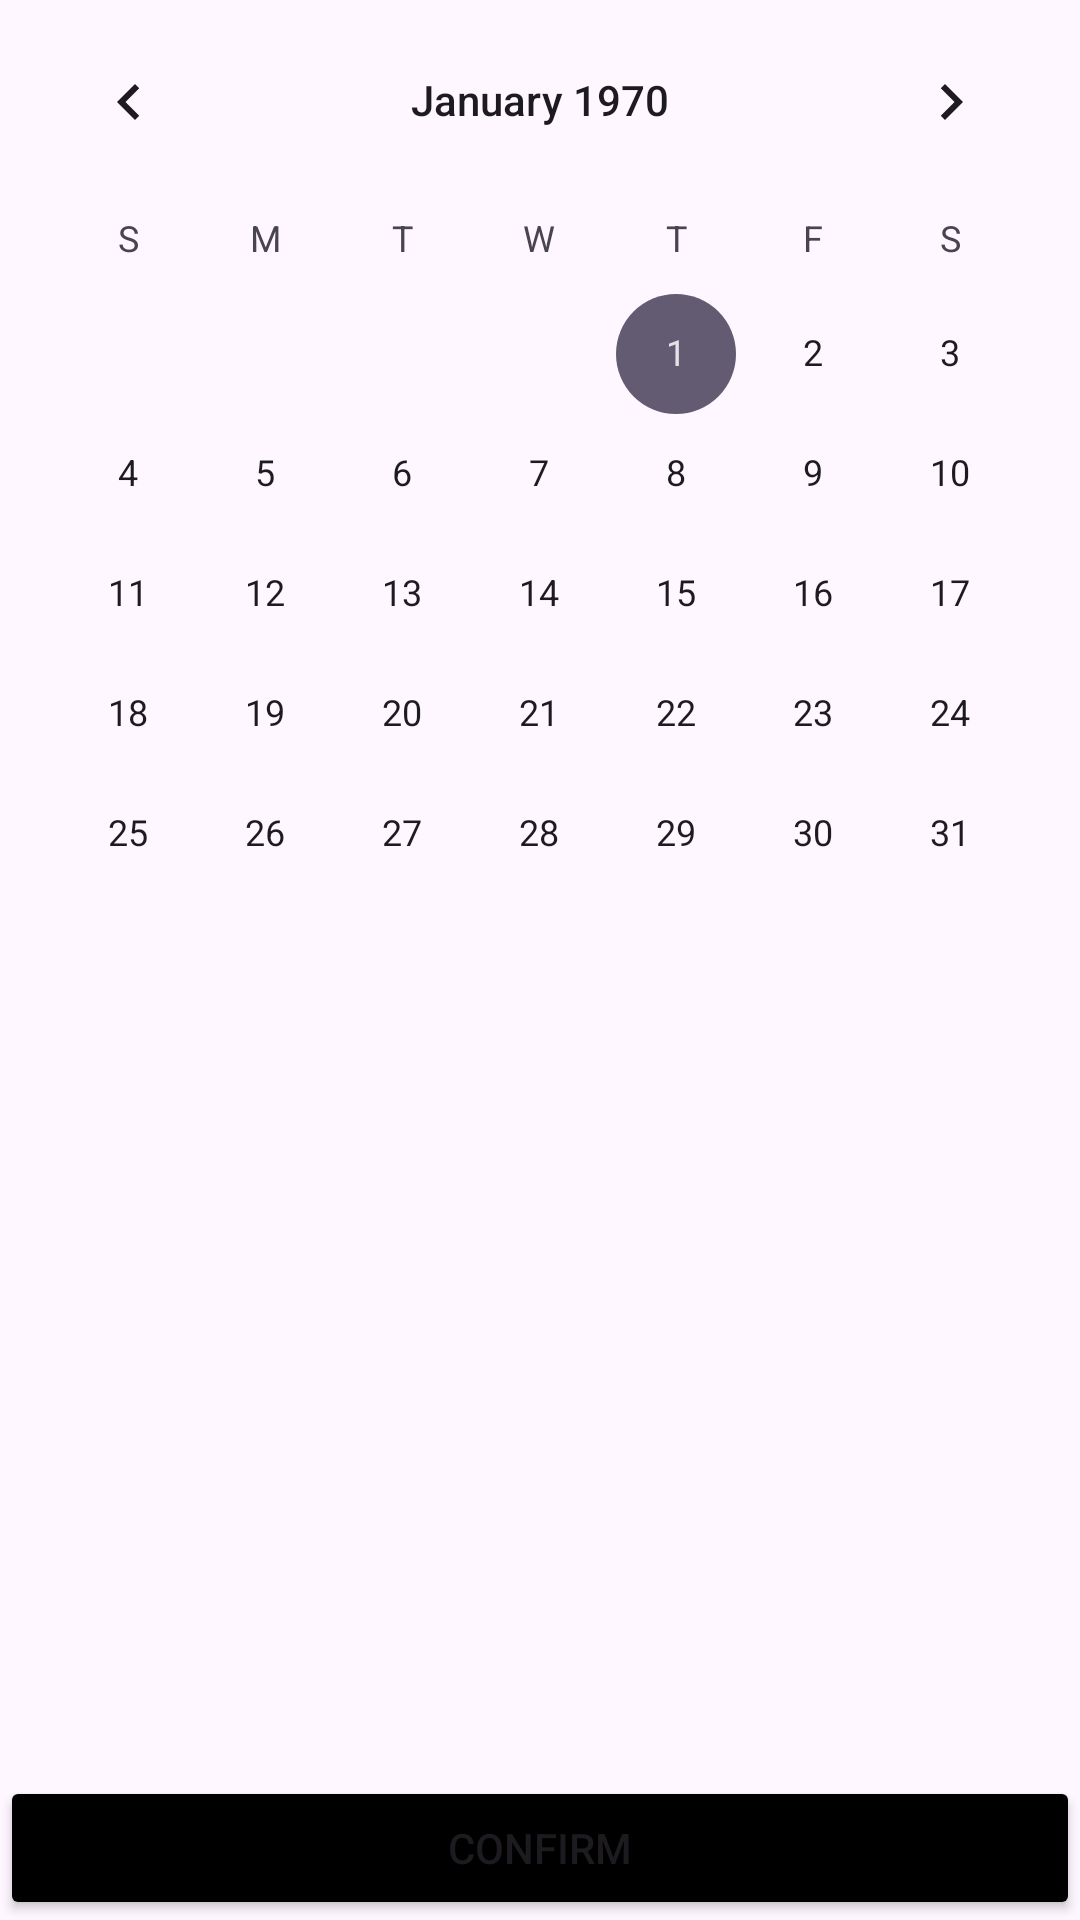

Android layout source for this screen:
<!-- AndroidManifest.xml: application theme Theme.ToDoList -->
<!-- res/layout/date_picker_sheet.xml -->
<?xml version="1.0" encoding="utf-8"?>
<androidx.constraintlayout.widget.ConstraintLayout xmlns:android="http://schemas.android.com/apk/res/android"
    xmlns:app="http://schemas.android.com/apk/res-auto"
    xmlns:tools="http://schemas.android.com/tools"
    android:layout_width="match_parent"
    android:layout_height="400dp"
    android:orientation="horizontal">

    <CalendarView
        android:id="@+id/date_picker"
        android:layout_width="0dp"
        android:layout_height="0dp"
        app:layout_constraintBottom_toBottomOf="parent"
        app:layout_constraintEnd_toEndOf="parent"
        app:layout_constraintStart_toStartOf="parent"
        app:layout_constraintTop_toTopOf="parent" />

    <Button
        android:id="@+id/confirm_date"
        android:layout_width="0dp"
        android:layout_height="wrap_content"
        android:layout_weight="1"
        android:backgroundTint="@color/black"
        android:text="@string/confirm"
        app:layout_constraintBottom_toBottomOf="parent"
        app:layout_constraintEnd_toEndOf="parent"
        app:layout_constraintStart_toStartOf="parent" />


</androidx.constraintlayout.widget.ConstraintLayout>
<!-- resources referenced by this layout -->
<resources>
  <color name="black">#FF000000</color>
  <string name="confirm">Confirm</string>
  <style name="Theme.ToDoList" parent="Base.Theme.ToDoList" />
  <style name="Base.Theme.ToDoList" parent="Theme.Material3.Light">
          
          
      </style>
</resources>
